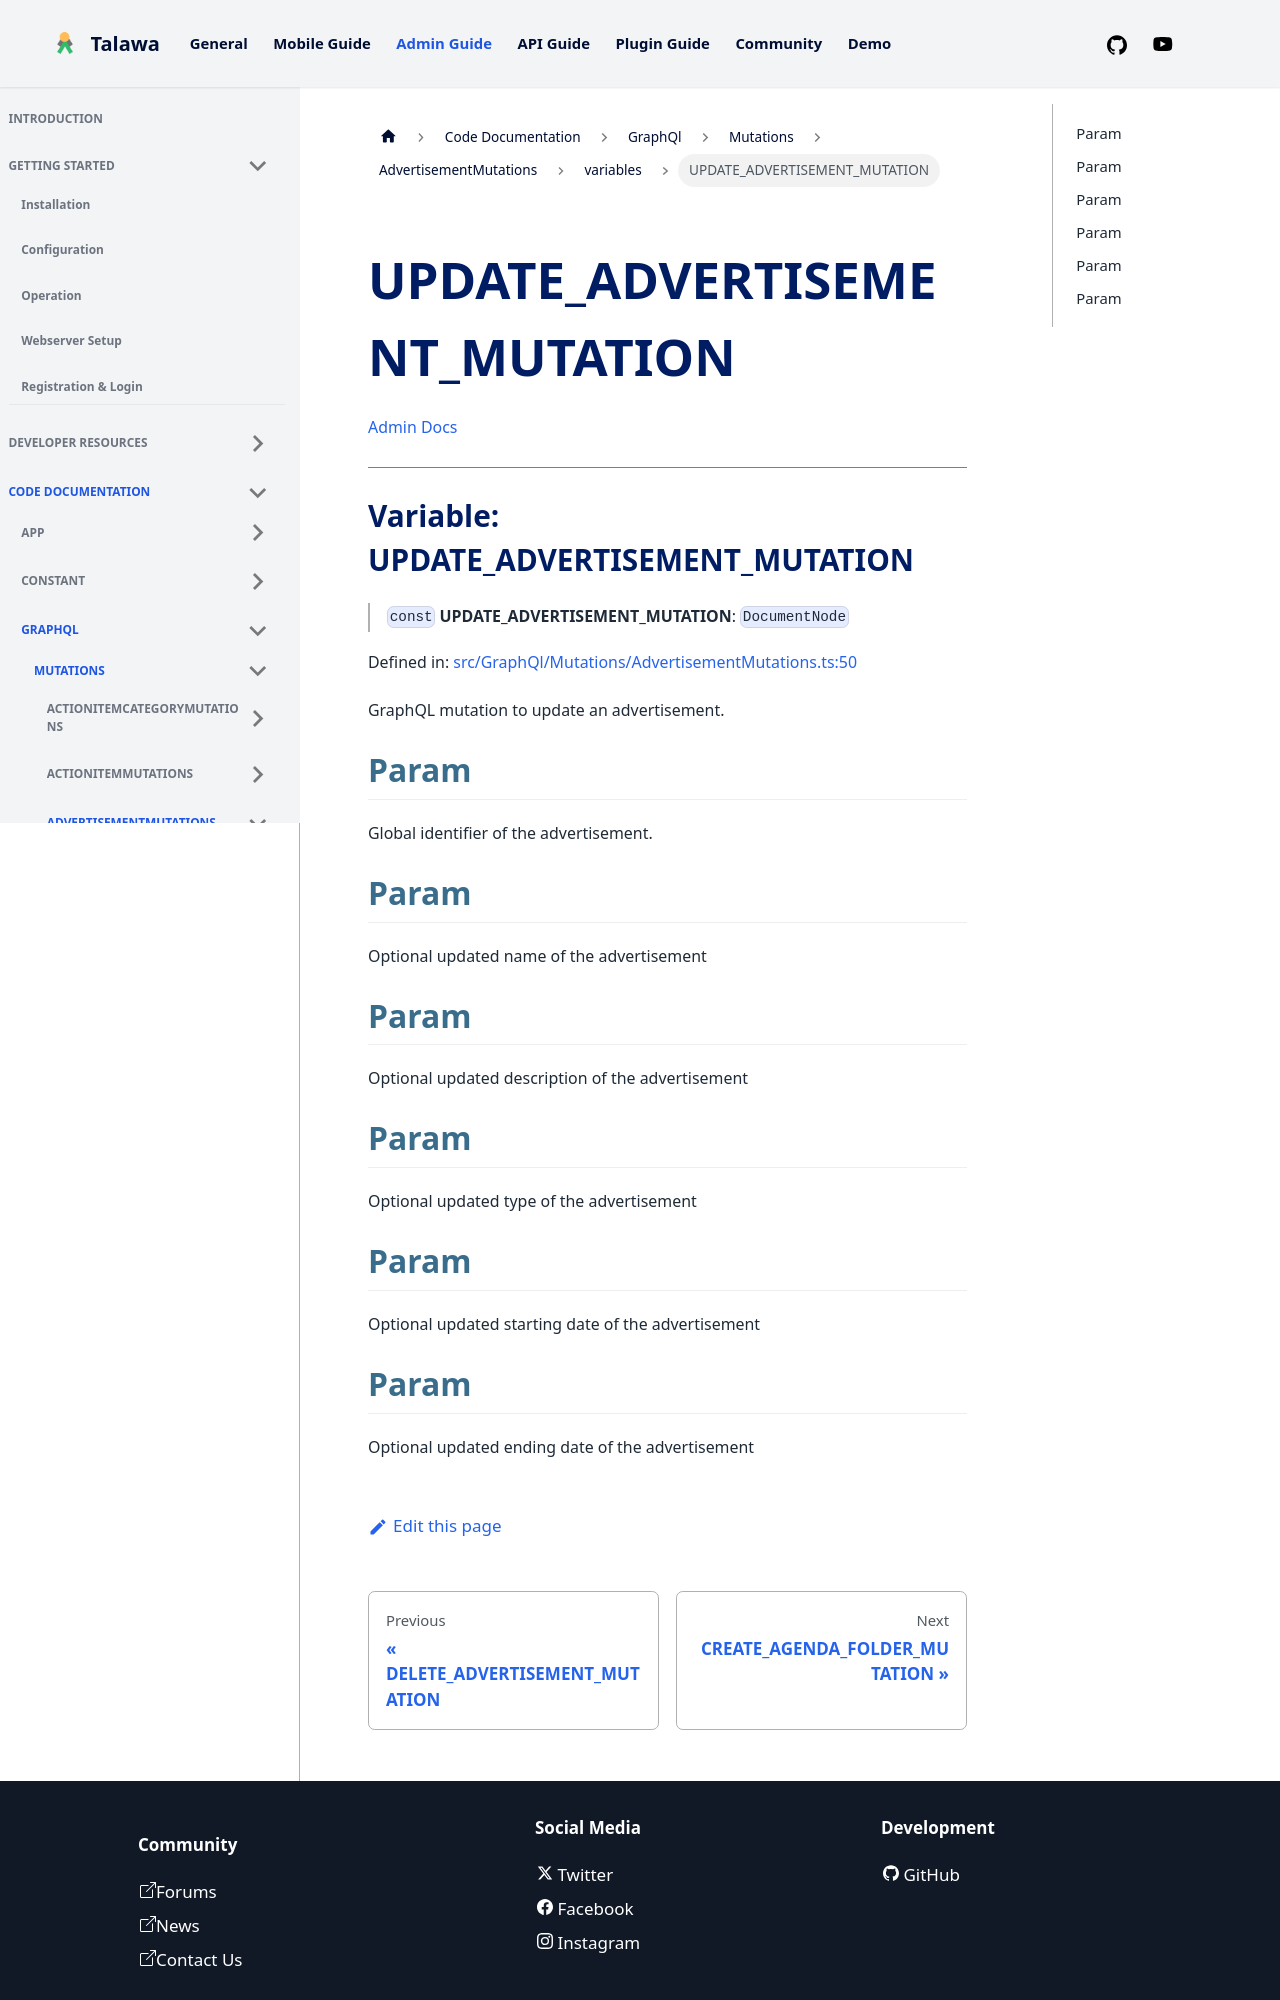

repository: PalisadoesFoundation/talawa-admin · page: docs/auto-docs/GraphQl/Mutations/AdvertisementMutations/variables/UPDATE_ADVERTISEMENT_MUTATION/index.html · generator: docusaurus

[Admin Docs](/)

***

# Variable: UPDATE\_ADVERTISEMENT\_MUTATION

> `const` **UPDATE\_ADVERTISEMENT\_MUTATION**: `DocumentNode`

Defined in: [src/GraphQl/Mutations/AdvertisementMutations.ts:50](https://github.com/PalisadoesFoundation/talawa-admin/blob/main/src/GraphQl/Mutations/AdvertisementMutations.ts#L50)

GraphQL mutation to update an advertisement.

## Param

Global identifier of the advertisement.

## Param

Optional updated name of the advertisement

## Param

Optional updated description of the advertisement

## Param

Optional updated type of the advertisement

## Param

Optional updated starting date of the advertisement
